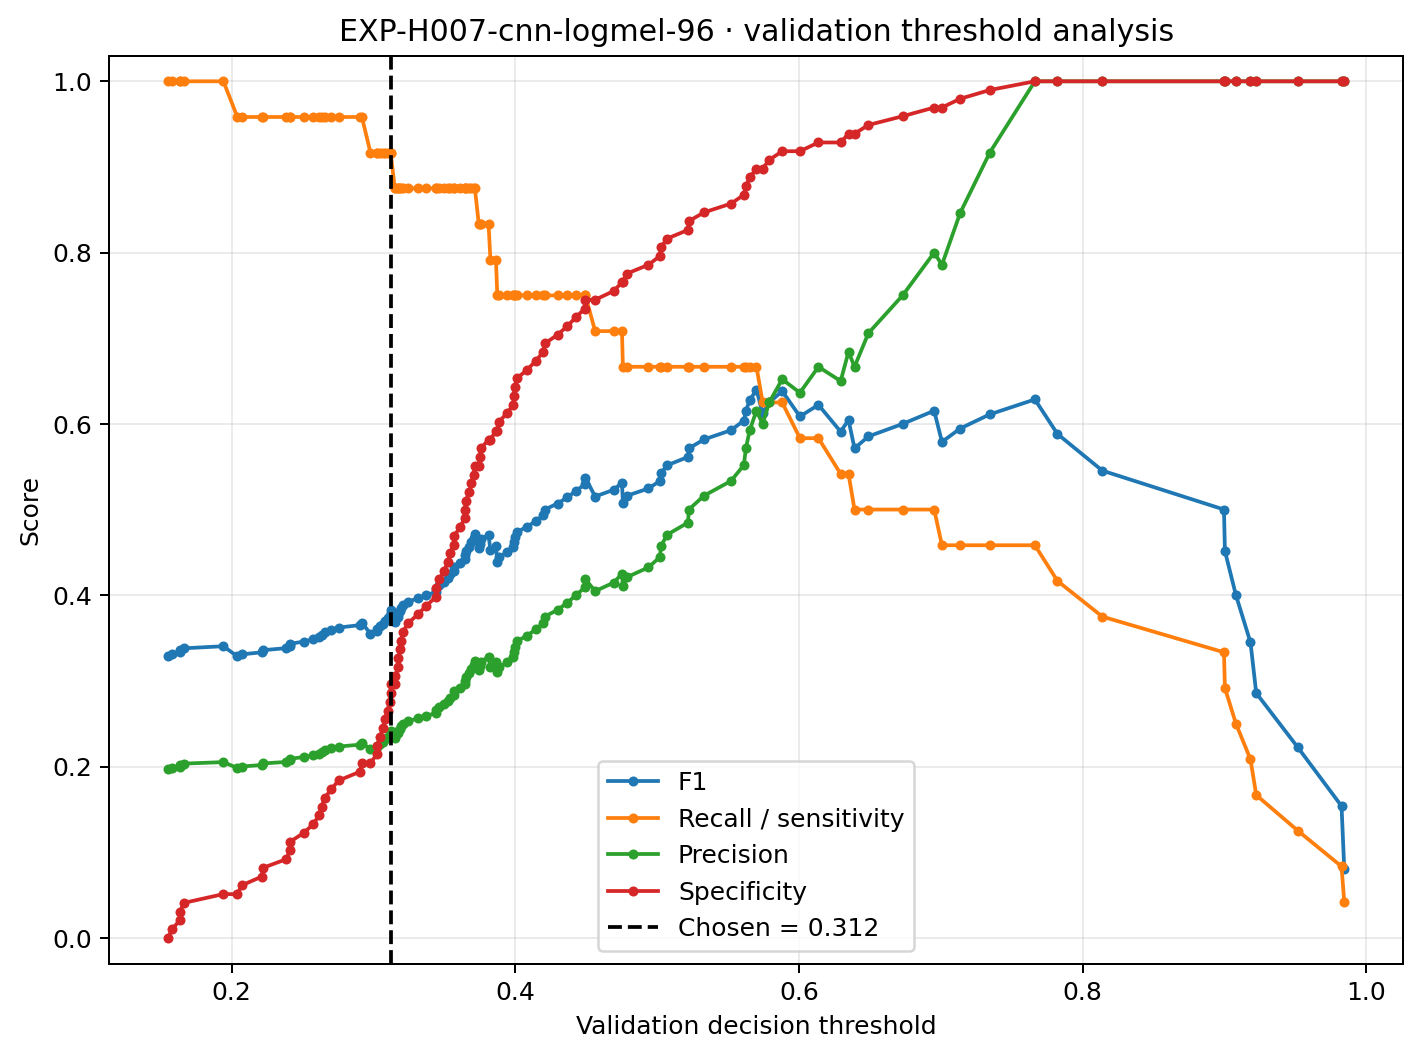

Data behind this chart, as committed beside it:
threshold, f1, recall_sensitivity, precision, specificity
0.1553, 0.3288, 1.0, 0.1967, 0.0
0.1581, 0.331, 1.0, 0.1983, 0.0102
0.1636, 0.3333, 1.0, 0.2, 0.02041
0.1636, 0.3357, 1.0, 0.2017, 0.03061
0.1666, 0.338, 1.0, 0.2034, 0.04082
0.1943, 0.3404, 1.0, 0.2051, 0.05102
0.2041, 0.3286, 0.9583, 0.1983, 0.05102
0.2072, 0.3309, 0.9583, 0.2, 0.06122
0.2213, 0.3333, 0.9583, 0.2018, 0.07143
0.2221, 0.3358, 0.9583, 0.2035, 0.08163
0.2387, 0.3382, 0.9583, 0.2054, 0.09184
0.2411, 0.3407, 0.9583, 0.2072, 0.102
0.2414, 0.3433, 0.9583, 0.2091, 0.1122
0.2509, 0.3459, 0.9583, 0.211, 0.1224
0.2576, 0.3485, 0.9583, 0.213, 0.1327
0.2616, 0.3511, 0.9583, 0.215, 0.1429
0.2635, 0.3538, 0.9583, 0.217, 0.1531
0.2657, 0.3566, 0.9583, 0.219, 0.1633
0.2703, 0.3594, 0.9583, 0.2212, 0.1735
0.2755, 0.3622, 0.9583, 0.2233, 0.1837
0.2905, 0.3651, 0.9583, 0.2255, 0.1939
0.2919, 0.368, 0.9583, 0.2277, 0.2041
0.298, 0.3548, 0.9167, 0.22, 0.2041
0.3025, 0.3577, 0.9167, 0.2222, 0.2143
0.3026, 0.3607, 0.9167, 0.2245, 0.2245
0.3048, 0.3636, 0.9167, 0.2268, 0.2347
0.3066, 0.3667, 0.9167, 0.2292, 0.2449
0.3084, 0.3697, 0.9167, 0.2316, 0.2551
0.31, 0.3729, 0.9167, 0.234, 0.2653
0.3115, 0.3761, 0.9167, 0.2366, 0.2755
0.3121, 0.3793, 0.9167, 0.2391, 0.2857
0.3122, 0.3826, 0.9167, 0.2418, 0.2959
0.3151, 0.3684, 0.875, 0.2333, 0.2959
0.3155, 0.3717, 0.875, 0.236, 0.3061
0.3176, 0.375, 0.875, 0.2386, 0.3163
0.3177, 0.3784, 0.875, 0.2414, 0.3265
0.319, 0.3818, 0.875, 0.2442, 0.3367
0.3194, 0.3853, 0.875, 0.2471, 0.3469
0.3208, 0.3889, 0.875, 0.25, 0.3571
0.3245, 0.3925, 0.875, 0.253, 0.3673
0.3314, 0.3962, 0.875, 0.2561, 0.3776
0.3374, 0.4, 0.875, 0.2593, 0.3878
0.3441, 0.4038, 0.875, 0.2625, 0.398
0.3444, 0.4078, 0.875, 0.2658, 0.4082
0.3464, 0.4118, 0.875, 0.2692, 0.4184
0.3499, 0.4158, 0.875, 0.2727, 0.4286
0.3526, 0.42, 0.875, 0.2763, 0.4388
0.3538, 0.4242, 0.875, 0.28, 0.449
0.3567, 0.4286, 0.875, 0.2838, 0.4592
0.3569, 0.433, 0.875, 0.2877, 0.4694
0.3613, 0.4375, 0.875, 0.2917, 0.4796
0.3642, 0.4421, 0.875, 0.2958, 0.4898
0.3645, 0.4468, 0.875, 0.3, 0.5
0.3652, 0.4516, 0.875, 0.3043, 0.5102
0.3675, 0.4565, 0.875, 0.3088, 0.5204
0.369, 0.4615, 0.875, 0.3134, 0.5306
0.3707, 0.4667, 0.875, 0.3182, 0.5408
0.3716, 0.4719, 0.875, 0.3231, 0.551
0.3743, 0.4545, 0.8333, 0.3125, 0.551
0.3748, 0.4598, 0.8333, 0.3175, 0.5612
... 62 more rows
